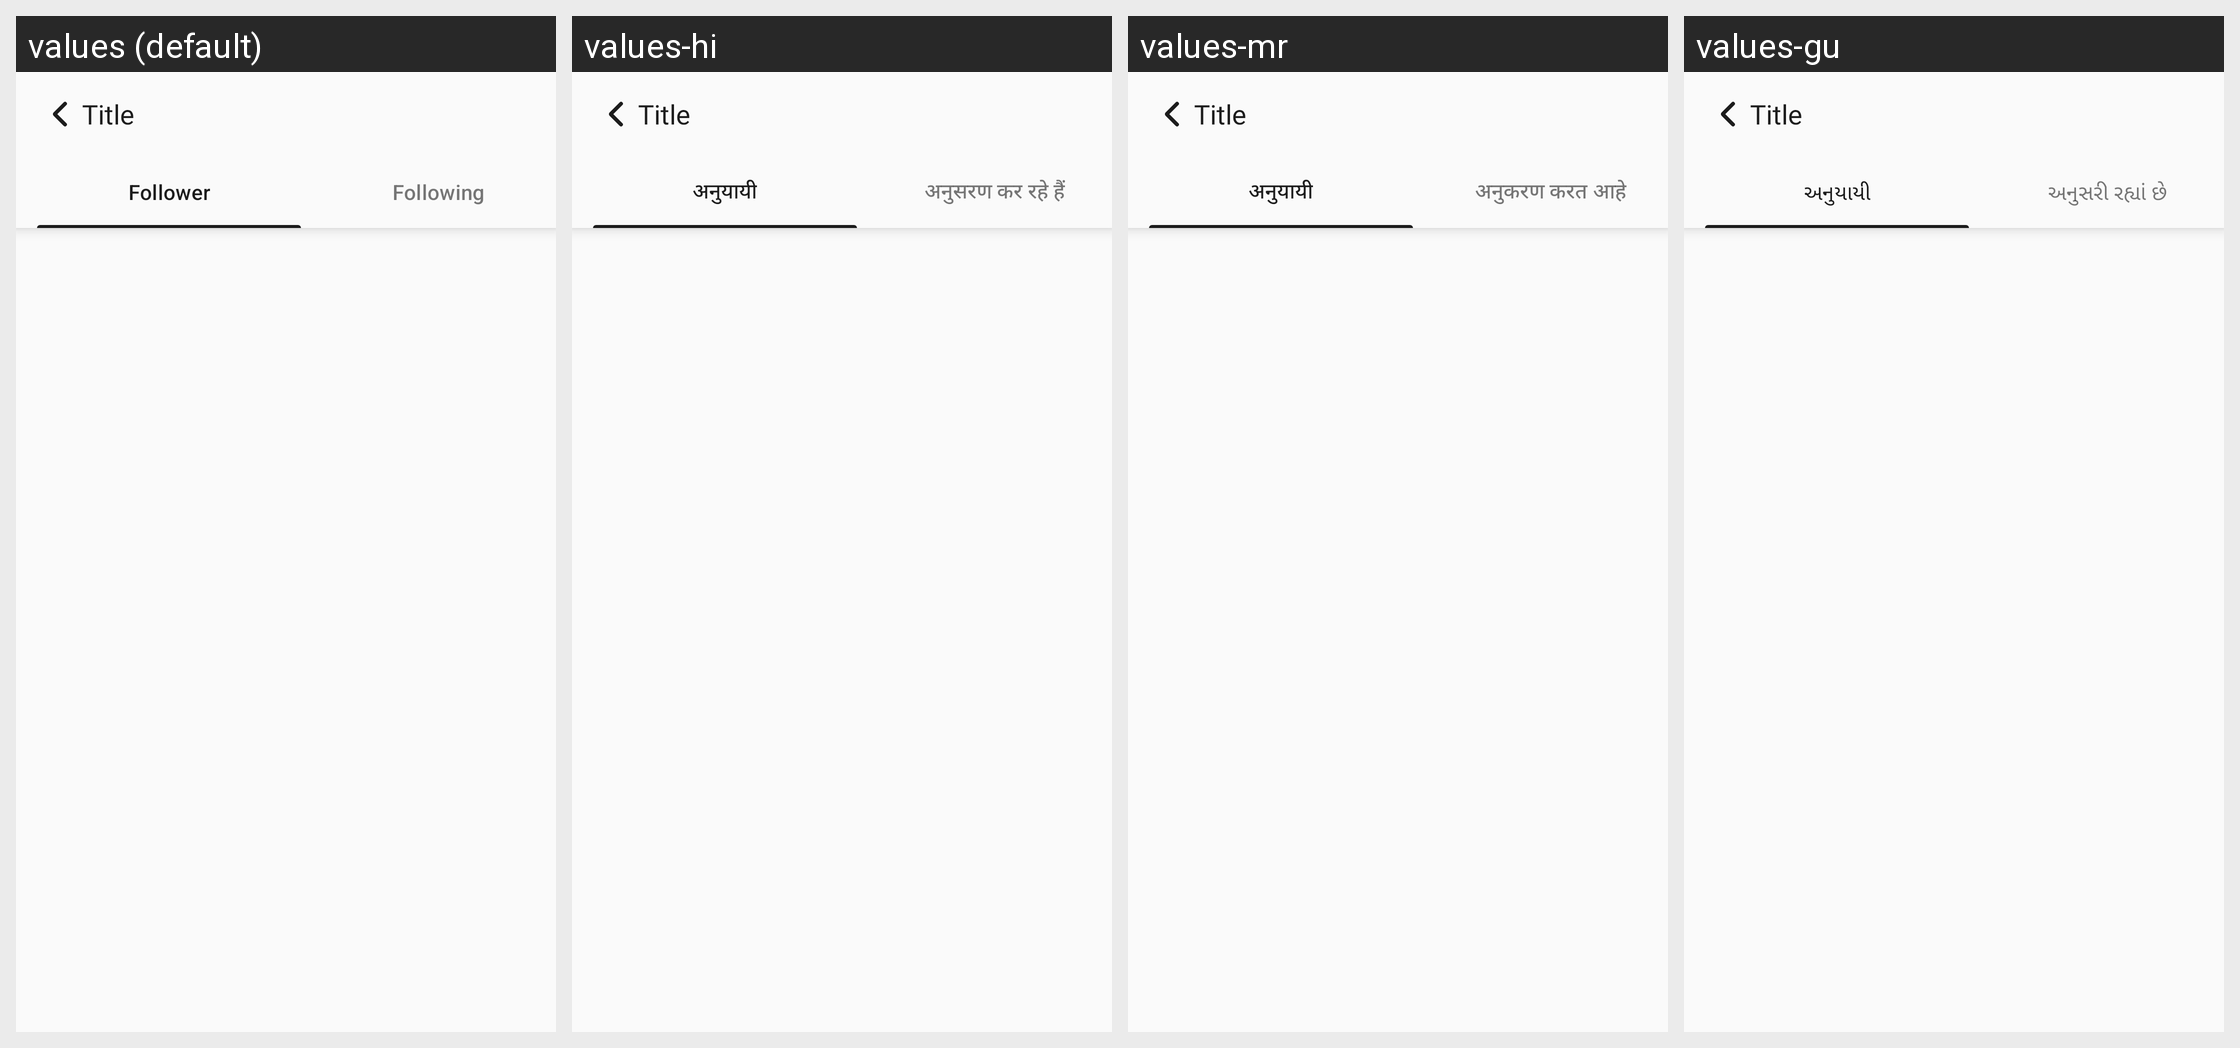

The same Android screen rendered under several of its app's locales, left to right. List the strings drawn on it with the default value and each locale's translation.
Android screen res/layout/activity_follower_following.xml rendered under 4 locales, left to right: values (default), values-hi, values-mr, values-gu. Device: Nexus 5 (rendered at 1080×1920; each locale shown at half size, 540×960, under a caption strip naming it); theme Theme.TheHotelMedia.
Other locales in the repository, not shown: values-en, values-kn, values-te.
Strings drawn on this screen, with the default value and each locale's value (text and hints the layout hard-codes, and strings that could not be matched under every locale, appear in the picture but are not listed):

follower
  values: Follower
  values-hi: अनुयायी
  values-mr: अनुयायी
  values-gu: અનુયાયી

following
  values: Following
  values-hi: अनुसरण कर रहे हैं
  values-mr: अनुकरण करत आहे
  values-gu: અનુસરી રહ્યાં છે
